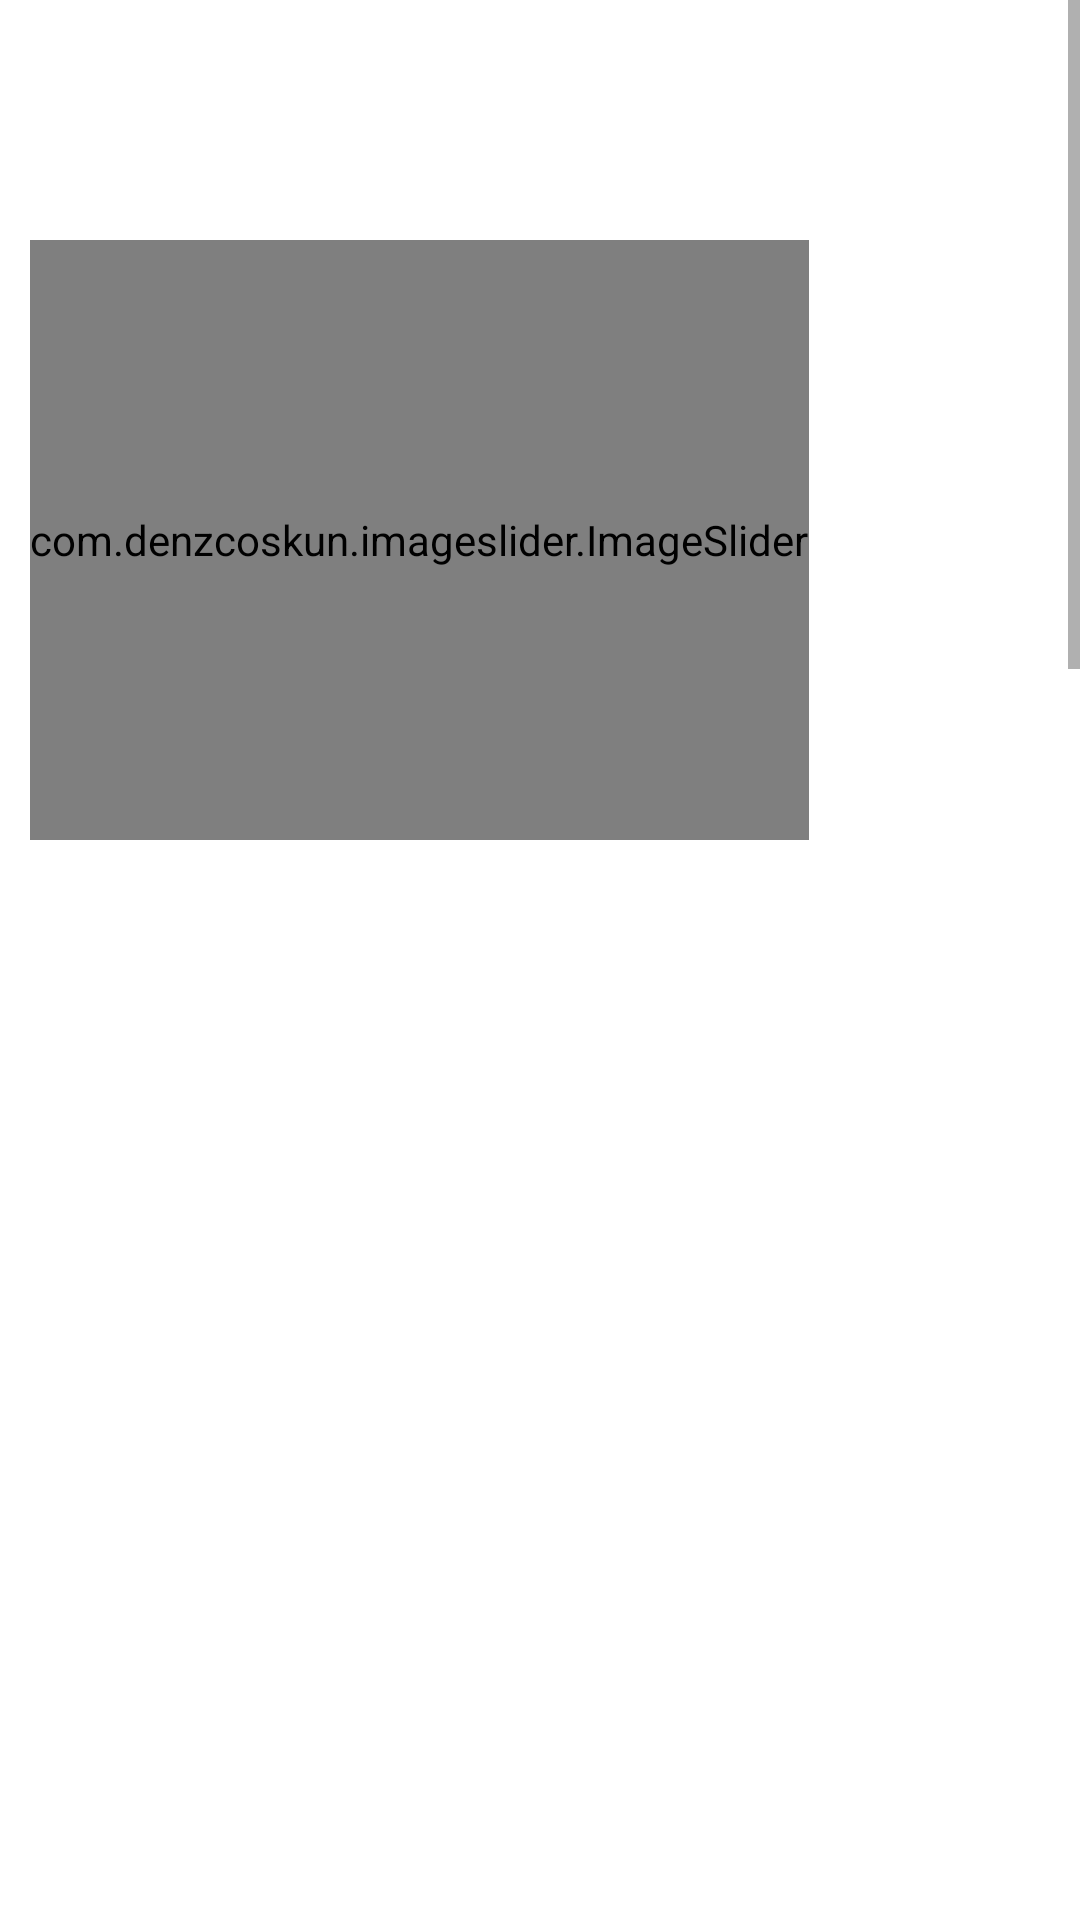

Layout XML and referenced resources for this Android screen:
<!-- AndroidManifest.xml: application theme Theme.Clothes -->
<!-- res/layout/fragment_home.xml -->
<?xml version="1.0" encoding="utf-8"?>
<ScrollView xmlns:android="http://schemas.android.com/apk/res/android"
    xmlns:app="http://schemas.android.com/apk/res-auto"
    xmlns:tools="http://schemas.android.com/tools"
    android:layout_width="match_parent"
    android:layout_height="match_parent"
    android:fillViewport="true"
    android:orientation="vertical"
    tools:layout_editor_absoluteX="0dp"
    tools:layout_editor_absoluteY="0dp">

    <LinearLayout
        android:layout_width="wrap_content"
        android:layout_height="wrap_content"
        android:layout_margin="10dp"
        android:layout_marginLeft="8dp"
        android:layout_marginRight="8dp"
        android:orientation="vertical">

        <ImageView
            android:layout_width="match_parent"
            android:layout_height="50dp"
            android:src="@drawable/app_logo"
            android:layout_marginTop="10dp"
            android:layout_marginBottom="10dp"
            />

        <com.denzcoskun.imageslider.ImageSlider
            android:id="@+id/image_slider"
            android:layout_width="wrap_content"
            android:layout_height="200dp"
            android:layout_marginBottom="20dp"
            app:auto_cycle="true"
            app:corner_radius="20"
            app:delay="0"
            app:period="1000" />


        <ImageView
            android:id="@+id/singleImage1"
            android:layout_width="match_parent"
            android:layout_height="450dp"
            android:layout_marginBottom="20dp"
            android:src="@drawable/instagram" />

        <TextView
            android:id="@+id/collections_text"
            android:layout_width="match_parent"
            android:layout_height="wrap_content"
            android:layout_marginBottom="10dp"
            android:gravity="center"
            android:text="Collections"
            android:textAlignment="center"
            android:textSize="24dp"
            android:textStyle="bold" />

        <GridLayout
            android:id="@+id/gridCollections"
            android:layout_width="match_parent"
            android:layout_height="wrap_content"
            android:layout_marginBottom="20dp"
            android:columnCount="2"
            android:rowCount="2">

            <androidx.cardview.widget.CardView
                android:id="@+id/top_collection_card"
                android:layout_width="wrap_content"
                android:layout_height="wrap_content"
                android:layout_marginRight="8dp"
                app:cardCornerRadius="8dp">

                <LinearLayout
                    android:layout_width="188dp"
                    android:layout_height="220dp"
                    android:orientation="vertical">

                    <ImageView
                        android:id="@+id/top_collection"
                        android:layout_width="wrap_content"
                        android:layout_height="190dp"
                        tools:src="@drawable/top" />

                    <TextView
                        android:layout_width="match_parent"
                        android:layout_height="wrap_content"
                        android:gravity="center"
                        android:layout_marginTop="5dp"
                        android:text="Tops"
                        android:textStyle="bold"
                        android:textAlignment="center" />
                </LinearLayout>
            </androidx.cardview.widget.CardView>

            <androidx.cardview.widget.CardView
                android:id="@+id/bottom_collection_card"
                android:layout_width="wrap_content"
                android:layout_height="wrap_content"
                android:layout_marginLeft="8dp"
                app:cardCornerRadius="8dp">

                <LinearLayout
                    android:layout_width="188dp"
                    android:layout_height="220dp"
                    android:orientation="vertical">

                    <ImageView
                        android:id="@+id/bottom_collection"
                        android:layout_width="wrap_content"
                        android:layout_height="190dp"
                        tools:src="@drawable/top" />

                    <TextView
                        android:layout_width="match_parent"
                        android:layout_height="wrap_content"
                        android:gravity="center"
                        android:layout_marginTop="5dp"
                        android:text="Bottoms"
                        android:textStyle="bold"
                        android:textAlignment="center" />
                </LinearLayout>
            </androidx.cardview.widget.CardView>

            <androidx.cardview.widget.CardView
                android:id="@+id/outerwear_collection_card"
                android:layout_width="wrap_content"
                android:layout_height="wrap_content"
                android:layout_marginTop="8dp"
                android:layout_marginBottom="5dp"
                app:cardCornerRadius="8dp">

                <LinearLayout
                    android:layout_width="188dp"
                    android:layout_height="220dp"
                    android:orientation="vertical">

                    <ImageView
                        android:id="@+id/outerwear_collection"
                        android:layout_width="wrap_content"
                        android:layout_height="190dp"
                        tools:src="@drawable/top" />

                    <TextView
                        android:layout_width="match_parent"
                        android:layout_height="wrap_content"
                        android:gravity="center"
                        android:layout_marginTop="5dp"
                        android:text="Outerwears"
                        android:textStyle="bold"
                        android:textAlignment="center" />
                </LinearLayout>
            </androidx.cardview.widget.CardView>

            <androidx.cardview.widget.CardView
                android:id="@+id/accessories_collection_card"
                android:layout_width="wrap_content"
                android:layout_height="wrap_content"
                android:layout_marginTop="8dp"
                android:layout_marginBottom="5dp"
                android:layout_marginLeft="8dp"
                app:cardCornerRadius="8dp">

                <LinearLayout
                    android:layout_width="188dp"
                    android:layout_height="220dp"
                    android:orientation="vertical">

                    <ImageView
                        android:id="@+id/accesorie_collection"
                        android:layout_width="wrap_content"
                        android:layout_height="190dp"
                        tools:src="@drawable/top" />

                    <TextView
                        android:layout_width="match_parent"
                        android:layout_height="wrap_content"
                        android:gravity="center"
                        android:layout_marginTop="5dp"
                        android:text="Accessories"
                        android:textStyle="bold"
                        android:textAlignment="center" />
                </LinearLayout>
            </androidx.cardview.widget.CardView>
        </GridLayout>

        <ImageView
            android:id="@+id/singleImage2"
            android:layout_width="match_parent"
            android:layout_height="450dp"
            android:layout_marginBottom="20dp"
            android:src="@drawable/instagram2" />
        <TextView
            android:id="@+id/newArrivalText"
            android:layout_width="match_parent"
            android:layout_height="wrap_content"
            android:gravity="center"
            android:layout_marginTop="10dp"
            android:layout_marginBottom="10dp"
            android:text="New Arrivals"
            android:textAlignment="center"
            android:textSize="24dp"
            android:textStyle="bold" />

        <androidx.recyclerview.widget.RecyclerView
            android:id="@+id/newArrivalRcv"
            android:layout_width="match_parent"
            android:layout_height="wrap_content"
            android:layout_marginBottom="30dp"/>
    </LinearLayout>
</ScrollView>
<!-- resources referenced by this layout -->
<resources>
  <!-- drawable instagram2: jpeg bitmap (drawable, 734309 bytes) -->
  <!-- drawable top: jpg bitmap (drawable-v24, 84986 bytes) -->
  <style name="Theme.Clothes" parent="Theme.MaterialComponents.DayNight.NoActionBar">
          
          <item name="colorPrimary">@color/black</item>
          <item name="colorPrimaryVariant">@color/purple_700</item>
          <item name="colorOnPrimary">@color/white</item>
          
          <item name="colorSecondary">@color/teal_200</item>
          <item name="colorSecondaryVariant">@color/teal_700</item>
          <item name="colorOnSecondary">@color/black</item>
          
          <item name="android:statusBarColor" tools:targetApi="l">?attr/colorPrimary</item>
          
      </style>
  <color name="black">#FF000000</color>
  <color name="purple_700">#FF3700B3</color>
  <color name="white">#FFFFFFFF</color>
  <color name="teal_200">#FF03DAC5</color>
  <color name="teal_700">#FF018786</color>
</resources>
